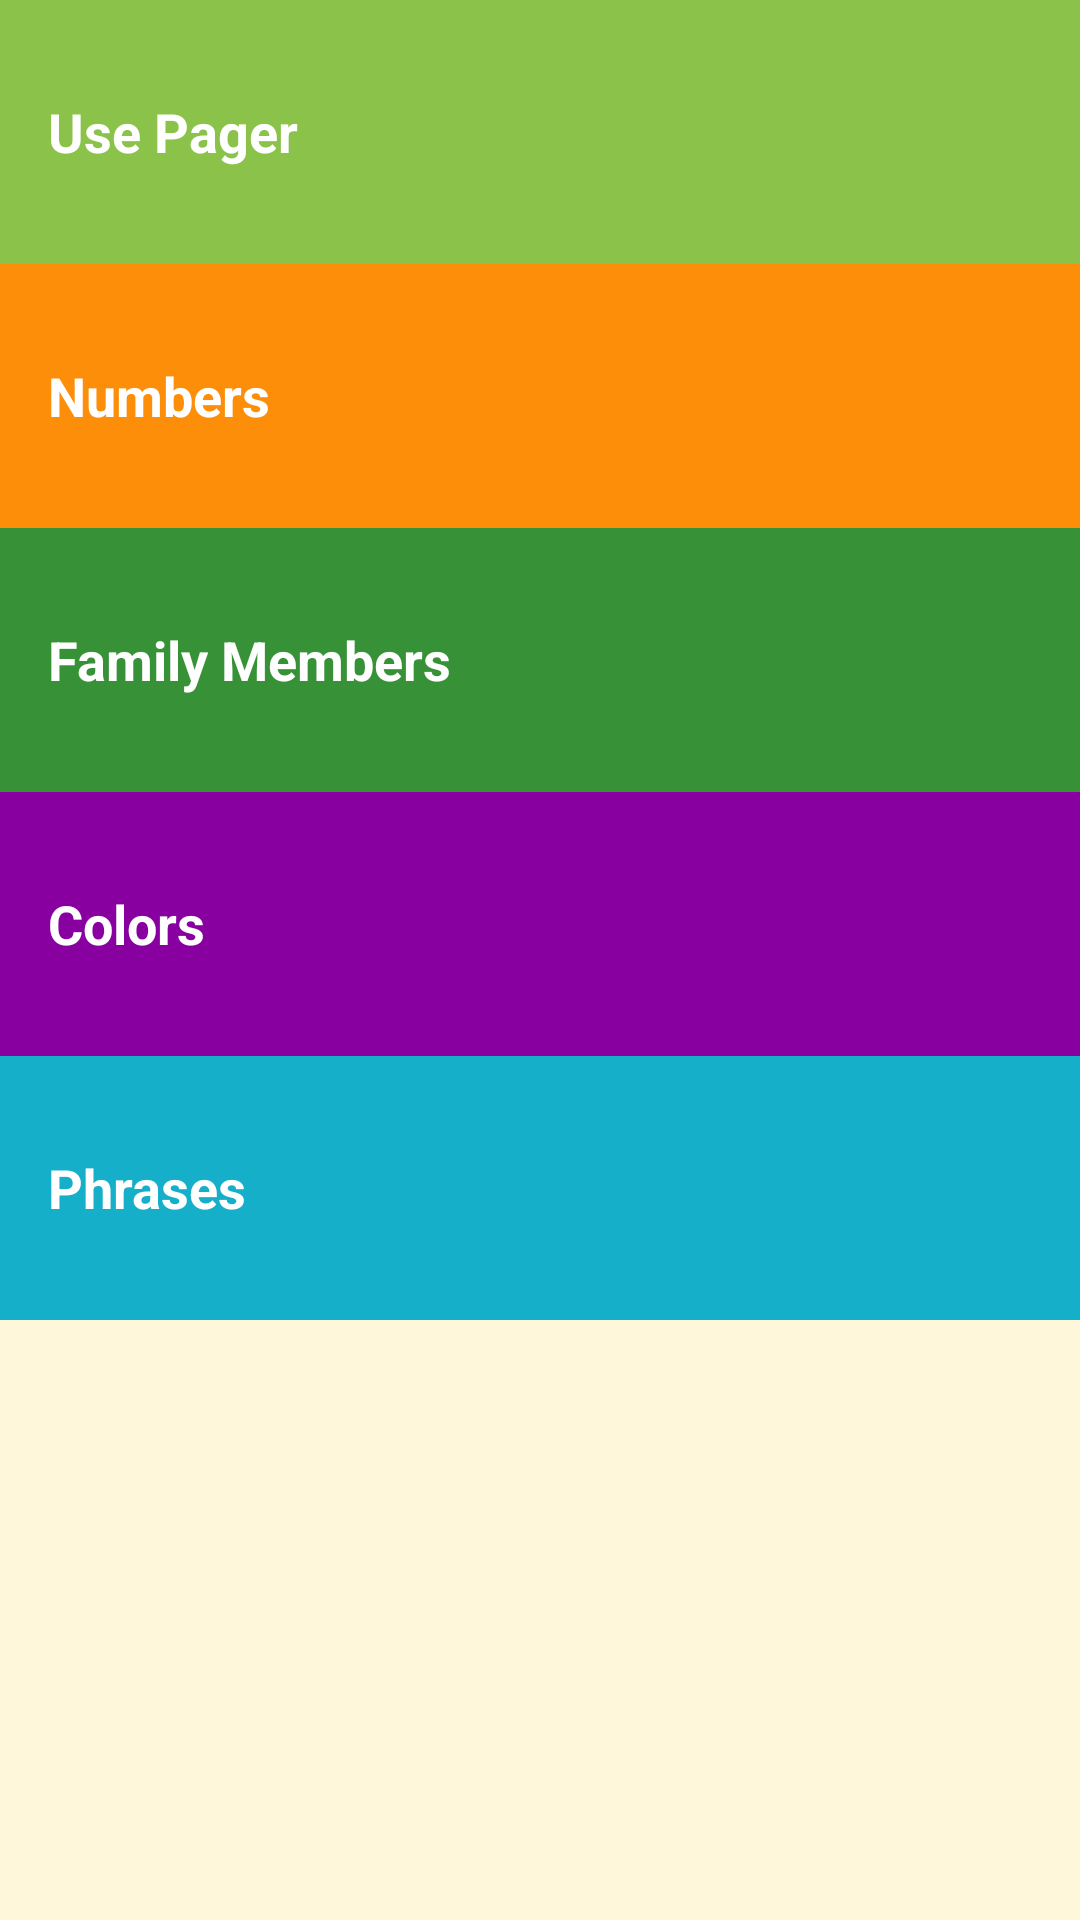

The Android layout XML behind this screen, and the referenced resources:
<!-- AndroidManifest.xml: application theme AppTheme -->
<!-- res/layout/activity_main.xml -->
<?xml version="1.0" encoding="utf-8"?>
<LinearLayout
    xmlns:android="http://schemas.android.com/apk/res/android"
    xmlns:tools="http://schemas.android.com/tools"
    android:layout_width="match_parent"
    android:layout_height="match_parent"
    android:background="@color/tan_background"
    android:orientation="vertical"
    tools:context="com.example.android.miwok.MainActivity"
    >
    
    <FrameLayout
        android:layout_width="match_parent"
        android:layout_height="wrap_content"
        android:background="@color/category_activity_pager"
        >

        <TextView
            android:id="@+id/activity_pager"
            style="@style/CategoryStyle"
            android:background="?android:attr/selectableItemBackground"
            android:paddingLeft="32dp"
            android:text="@string/activity_pager"
            />
    </FrameLayout>

    <FrameLayout
        android:layout_width="match_parent"
        android:layout_height="wrap_content"
        android:background="@color/category_numbers"
        >

        <TextView
            android:id="@+id/numbers"
            style="@style/CategoryStyle"
            android:background="?android:attr/selectableItemBackground"
            android:paddingLeft="32dp"
            android:text="@string/category_numbers"
            />
    </FrameLayout>

    <FrameLayout
        android:layout_width="match_parent"
        android:layout_height="wrap_content"
        android:background="@color/category_family"
        >

        <TextView
            android:id="@+id/family"
            style="@style/CategoryStyle"
            android:background="?android:attr/selectableItemBackground"
            android:text="@string/category_family"
            />
    </FrameLayout>

    <FrameLayout
        android:layout_width="match_parent"
        android:layout_height="wrap_content"
        android:background="@color/category_colors"
        >

        <TextView
            android:id="@+id/colors"
            style="@style/CategoryStyle"
            android:background="?android:attr/selectableItemBackground"
            android:text="@string/category_colors"
            />
    </FrameLayout>

    <FrameLayout
        android:layout_width="match_parent"
        android:layout_height="wrap_content"
        android:background="@color/category_phrases"
        >

        <TextView
            android:id="@+id/phrases"
            style="@style/CategoryStyle"
            android:background="?android:attr/selectableItemBackground"
            android:text="@string/category_phrases"
            />
    </FrameLayout>
</LinearLayout>
<!-- resources referenced by this layout -->
<resources>
  <color name="category_activity_pager">#8bc34a</color>
  <color name="category_colors">#8800A0</color>
  <color name="category_family">#379237</color>
  <color name="category_numbers">#FD8E09</color>
  <color name="category_phrases">#16AFCA</color>
  <color name="tan_background">#FFF7DA</color>
  <string name="activity_pager">Use Pager</string>
  <string name="category_colors">Colors</string>
  <string name="category_family">Family Members</string>
  <string name="category_numbers">Numbers</string>
  <string name="category_phrases">Phrases</string>
  <style name="CategoryStyle">
          <item name="android:layout_width">match_parent</item>
          <item name="android:layout_height">@dimen/list_item_height</item>
          <item name="android:gravity">center_vertical</item>
          <item name="android:padding">16dp</item>
          <item name="android:textColor">@android:color/white</item>
          <item name="android:textStyle">bold</item>
          <item name="android:textAppearance">?android:textAppearanceMedium</item>
      </style>
  <style name="AppTheme" parent="Theme.AppCompat.Light.DarkActionBar">
          <item name="colorPrimary">@color/primary_color</item>
          <item name="colorPrimaryDark">@color/primary_dark_color</item>
      </style>
  <dimen name="list_item_height">88dp</dimen>
  <color name="primary_color">#4A312A</color>
  <color name="primary_dark_color">#2F1D1A</color>
</resources>
